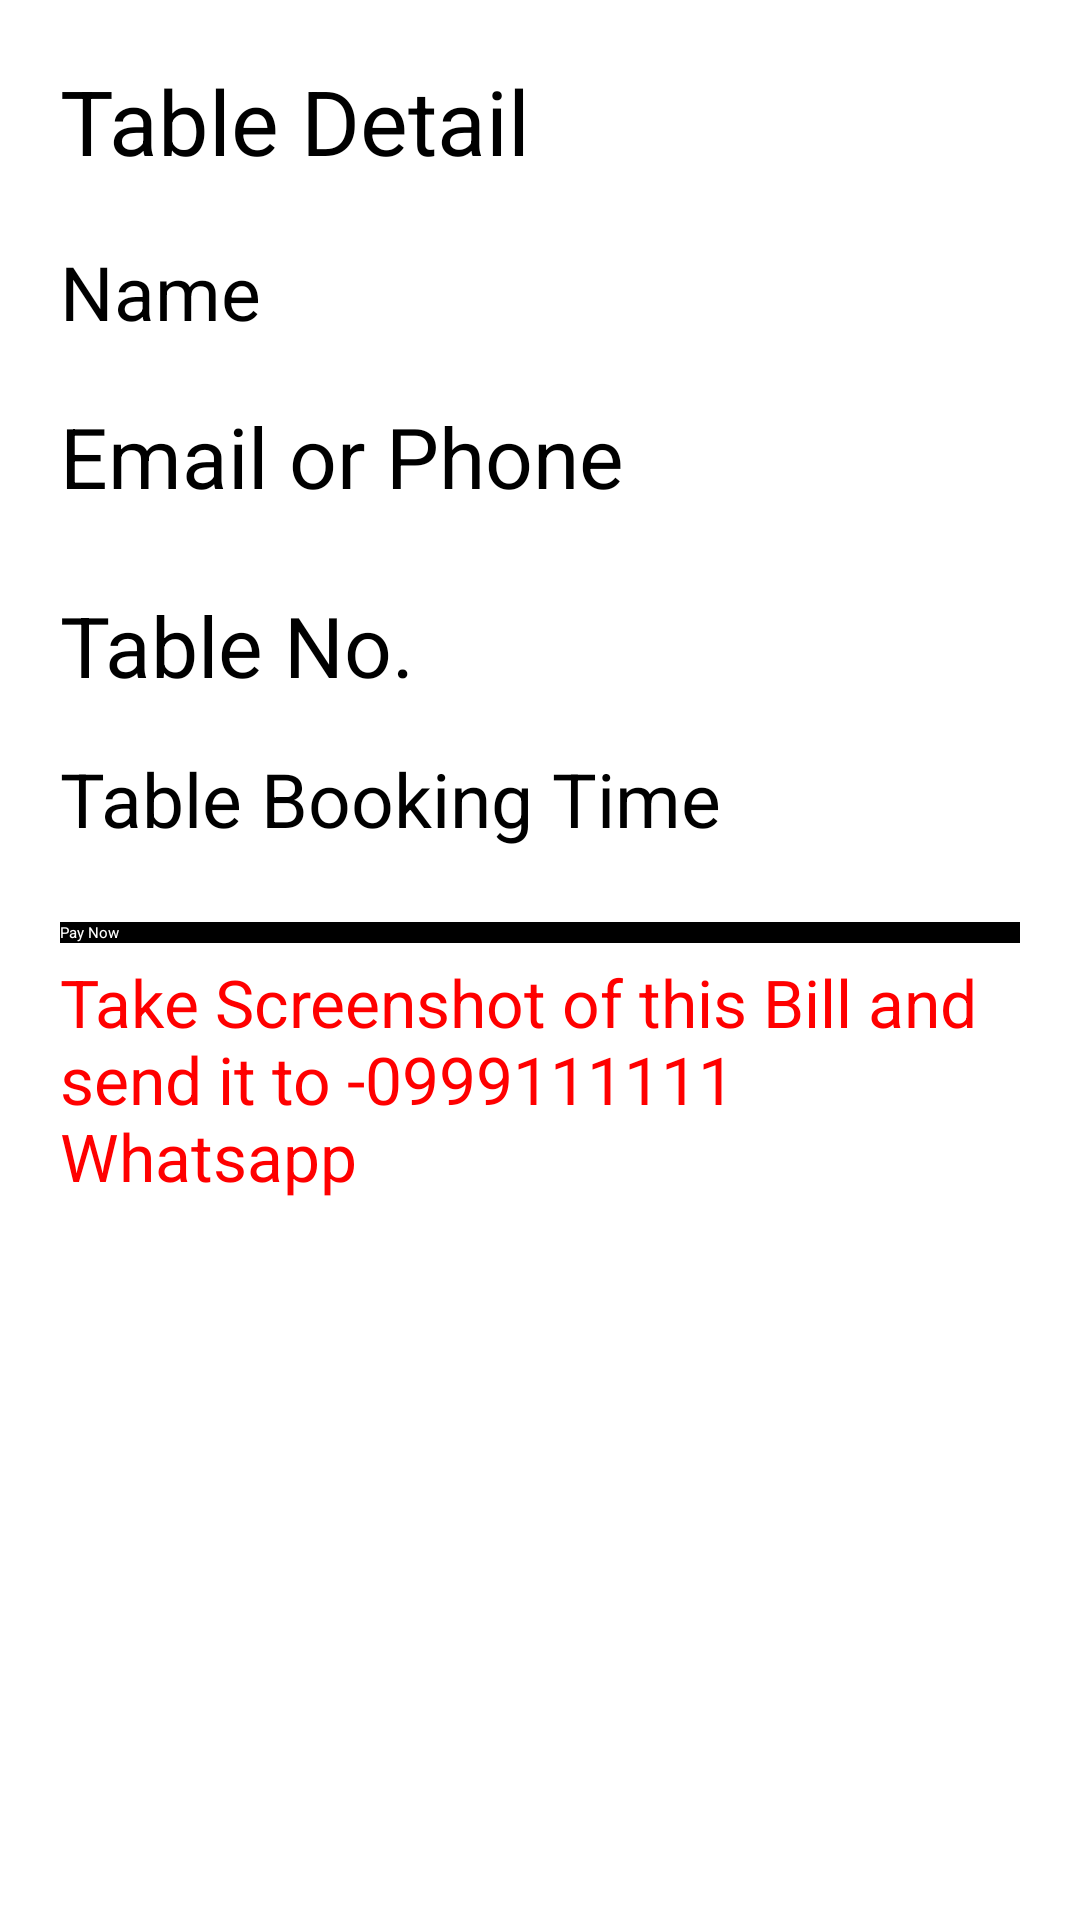

This screen was rendered from an Android layout file. Write that file and the resources it references.
<!-- AndroidManifest.xml: application theme Theme.OnlineTableBooking -->
<!-- res/layout/activity_table_show.xml -->
<?xml version="1.0" encoding="utf-8"?>
<LinearLayout xmlns:android="http://schemas.android.com/apk/res/android"
    xmlns:app="http://schemas.android.com/apk/res-auto"
    xmlns:tools="http://schemas.android.com/tools"
    android:layout_width="match_parent"
    android:padding="20dp"
    android:layout_height="match_parent"
    android:orientation="vertical"
    android:paddingTop="50dp"
    android:background="@color/white"
    tools:context=".TableShow">

    <TextView
        android:id="@+id/slogan_name"
        android:layout_width="wrap_content"
        android:layout_height="wrap_content"
        android:text="Table Detail"
        android:textSize="30sp"
        android:textColor="#000"/>

    <LinearLayout
        android:layout_width="match_parent"
        android:layout_height="wrap_content"
        android:layout_marginTop="20dp"
        android:layout_marginBottom="20dp"
        android:orientation="vertical">

        <TextView
            android:id="@+id/text_name"
            android:layout_width="match_parent"
            android:layout_height="53dp"
            android:textSize="25dp"
            android:hint="Name"
            android:textColor="#000" />


        <TextView
            android:layout_width="match_parent"
            android:layout_height="63dp"
            android:textColor="#000"
            android:textSize="28dp"
            android:hint="Email or Phone"
            android:id="@+id/text_surname"/>

        <TextView
            android:layout_width="match_parent"
            android:layout_height="53dp"
            android:textColor="#000"
            android:textSize="28dp"
            android:hint="Table No."
            android:id="@+id/text_tablename"/>

        <TextView
            android:layout_width="match_parent"
            android:layout_height="53dp"
            android:textColor="#000"
            android:textSize="25dp"
            android:hint="Table Booking Time"
            android:id="@+id/text_tablesurname"/>
        <Button
            android:id="@+id/pay2"
            android:layout_width="match_parent"
            android:layout_height="wrap_content"
            android:text="Pay Now"
            android:background="#000"
            android:textColor="#fff"
            android:layout_marginTop="5dp"
            android:layout_marginBottom="5dp"/>

        <TextView
            android:layout_width="match_parent"
            android:layout_height="90dp"
            android:textColor="#ff0000"
            android:textSize="22dp"
            android:text="Take Screenshot of this Bill and send it to -0999111111 Whatsapp" />



    </LinearLayout>

</LinearLayout>
<!-- resources referenced by this layout -->
<resources>

  <!-- not gathered from this repository: default colours our renderer supplied (Android Studio template values) -->
  <color name="white">#FFFFFFFF</color>
</resources>
